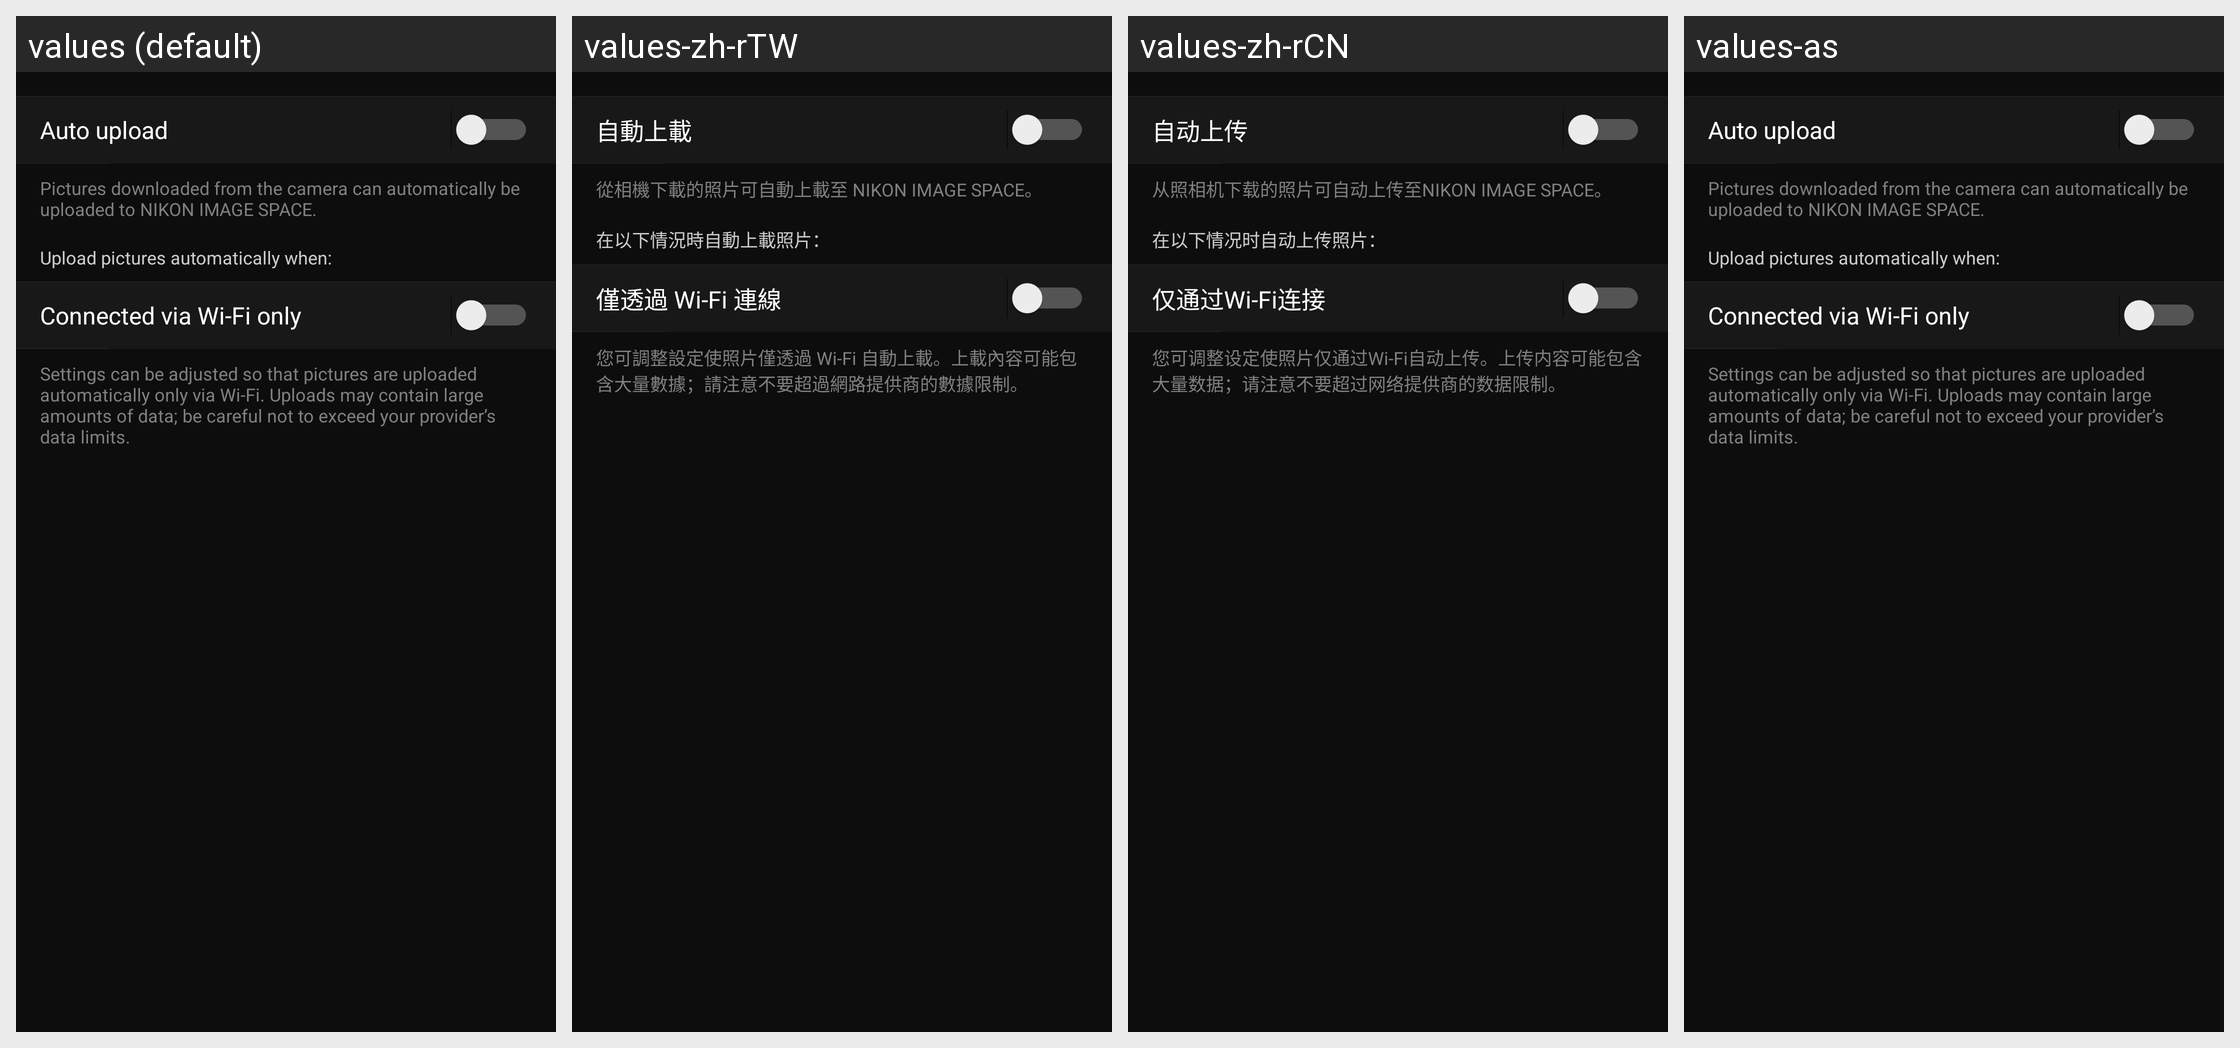

This grid shows one Android layout under several languages. Give, for every string resource on the screen, its name, the default text and each shown locale's text.
Android screen res/layout/cloud_upload.xml rendered under 4 locales, left to right: values (default), values-zh-rTW, values-zh-rCN, values-as. Device: Nexus 5 (rendered at 1080×1920; each locale shown at half size, 540×960, under a caption strip naming it); theme AppTheme.
Other locales in the repository, not shown: values-af, values-de, values-en-rGB, values-es, values-fr, values-hu, values-it, values-ja, values-ko, values-nl, values-pa, values-ru, values-tr.
Strings drawn on this screen, with the default value and each locale's value (text and hints the layout hard-codes, and strings that could not be matched under every locale, appear in the picture but are not listed):

MID_CLD_UPLOAD
  values: Auto upload
  values-zh-rTW: 自動上載
  values-zh-rCN: 自动上传
  values-as: Auto upload  [not translated; the default value is used]

MID_CLD_UPLOAD_INFO
  values: Pictures downloaded from the camera can automatically be uploaded to NIKON IMAGE SPACE.
  values-zh-rTW: 從相機下載的照片可自動上載至 NIKON IMAGE SPACE。
  values-zh-rCN: 从照相机下载的照片可自动上传至NIKON IMAGE SPACE。
  values-as: Pictures downloaded from the camera can automatically be uploaded to NIKON IMAGE SPACE.  [not translated; the default value is used]

MID_CLD_UPLOAD_ENABLE_INDEX
  values: Upload pictures automatically when:
  values-zh-rTW: 在以下情況時自動上載照片：
  values-zh-rCN: 在以下情况时自动上传照片：
  values-as: Upload pictures automatically when:  [not translated; the default value is used]

MID_CLD_UPLOAD_ENABLE_ONLY_WIFI_ON
  values: Connected via Wi-Fi only
  values-zh-rTW: 僅透過 Wi-Fi 連線
  values-zh-rCN: 仅通过Wi-Fi连接
  values-as: Connected via Wi-Fi only  [not translated; the default value is used]

MID_CLD_UPLOAD_ENABLE_ONLY_WIFI_ON_DESC
  values: Settings can be adjusted so that pictures are uploaded automatically only via Wi-Fi. Uploads may contain large amounts of data; be careful not to exceed your provider’s data limits.
  values-zh-rTW: 您可調整設定使照片僅透過 Wi-Fi 自動上載。上載內容可能包含大量數據；請注意不要超過網路提供商的數據限制。
  values-zh-rCN: 您可调整设定使照片仅通过Wi-Fi自动上传。上传内容可能包含大量数据；请注意不要超过网络提供商的数据限制。
  values-as: Settings can be adjusted so that pictures are uploaded automatically only via Wi-Fi. Uploads may contain large amounts of data; be careful not to exceed your provider’s data limits.  [not translated; the default value is used]
